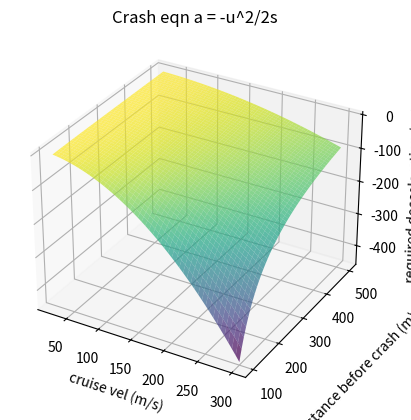

Recreate this plot in Python.
import matplotlib.pyplot as plt
import numpy as np

# If our pod is going at 'u' speed, and there is 's' meters before there is a kid on the track, how much deceleration 
# must be done? So my 'a' - decceleration will be dependent var, and u and s will be independent.
# using v^2 - u^2 = 2as, we get v = 0, since pod shud stop, final vel = 0
# therefore, a = -u^2/(2s)
u_values = np.linspace(25, 300, 3000)
s_values = np.linspace(100,500, 1000)  # Adjust resistance range as needed

# Create a 3D meshgrid
u, s = np.meshgrid(u_values, s_values)

a = -u**2/(2*s)

# Create the 3D plot
fig = plt.figure()
ax = fig.add_subplot(111, projection='3d')
ax.plot_surface(u,s,a, cmap='viridis', alpha=0.7)

# Set labels and title
ax.set_xlabel('cruise vel (m/s)')
ax.set_ylabel('\n\n\ndistance before crash (m)')
ax.set_zlabel('required decceleration (m/s^2)')
ax.set_title('Crash eqn a = -u^2/2s')

plt.show()